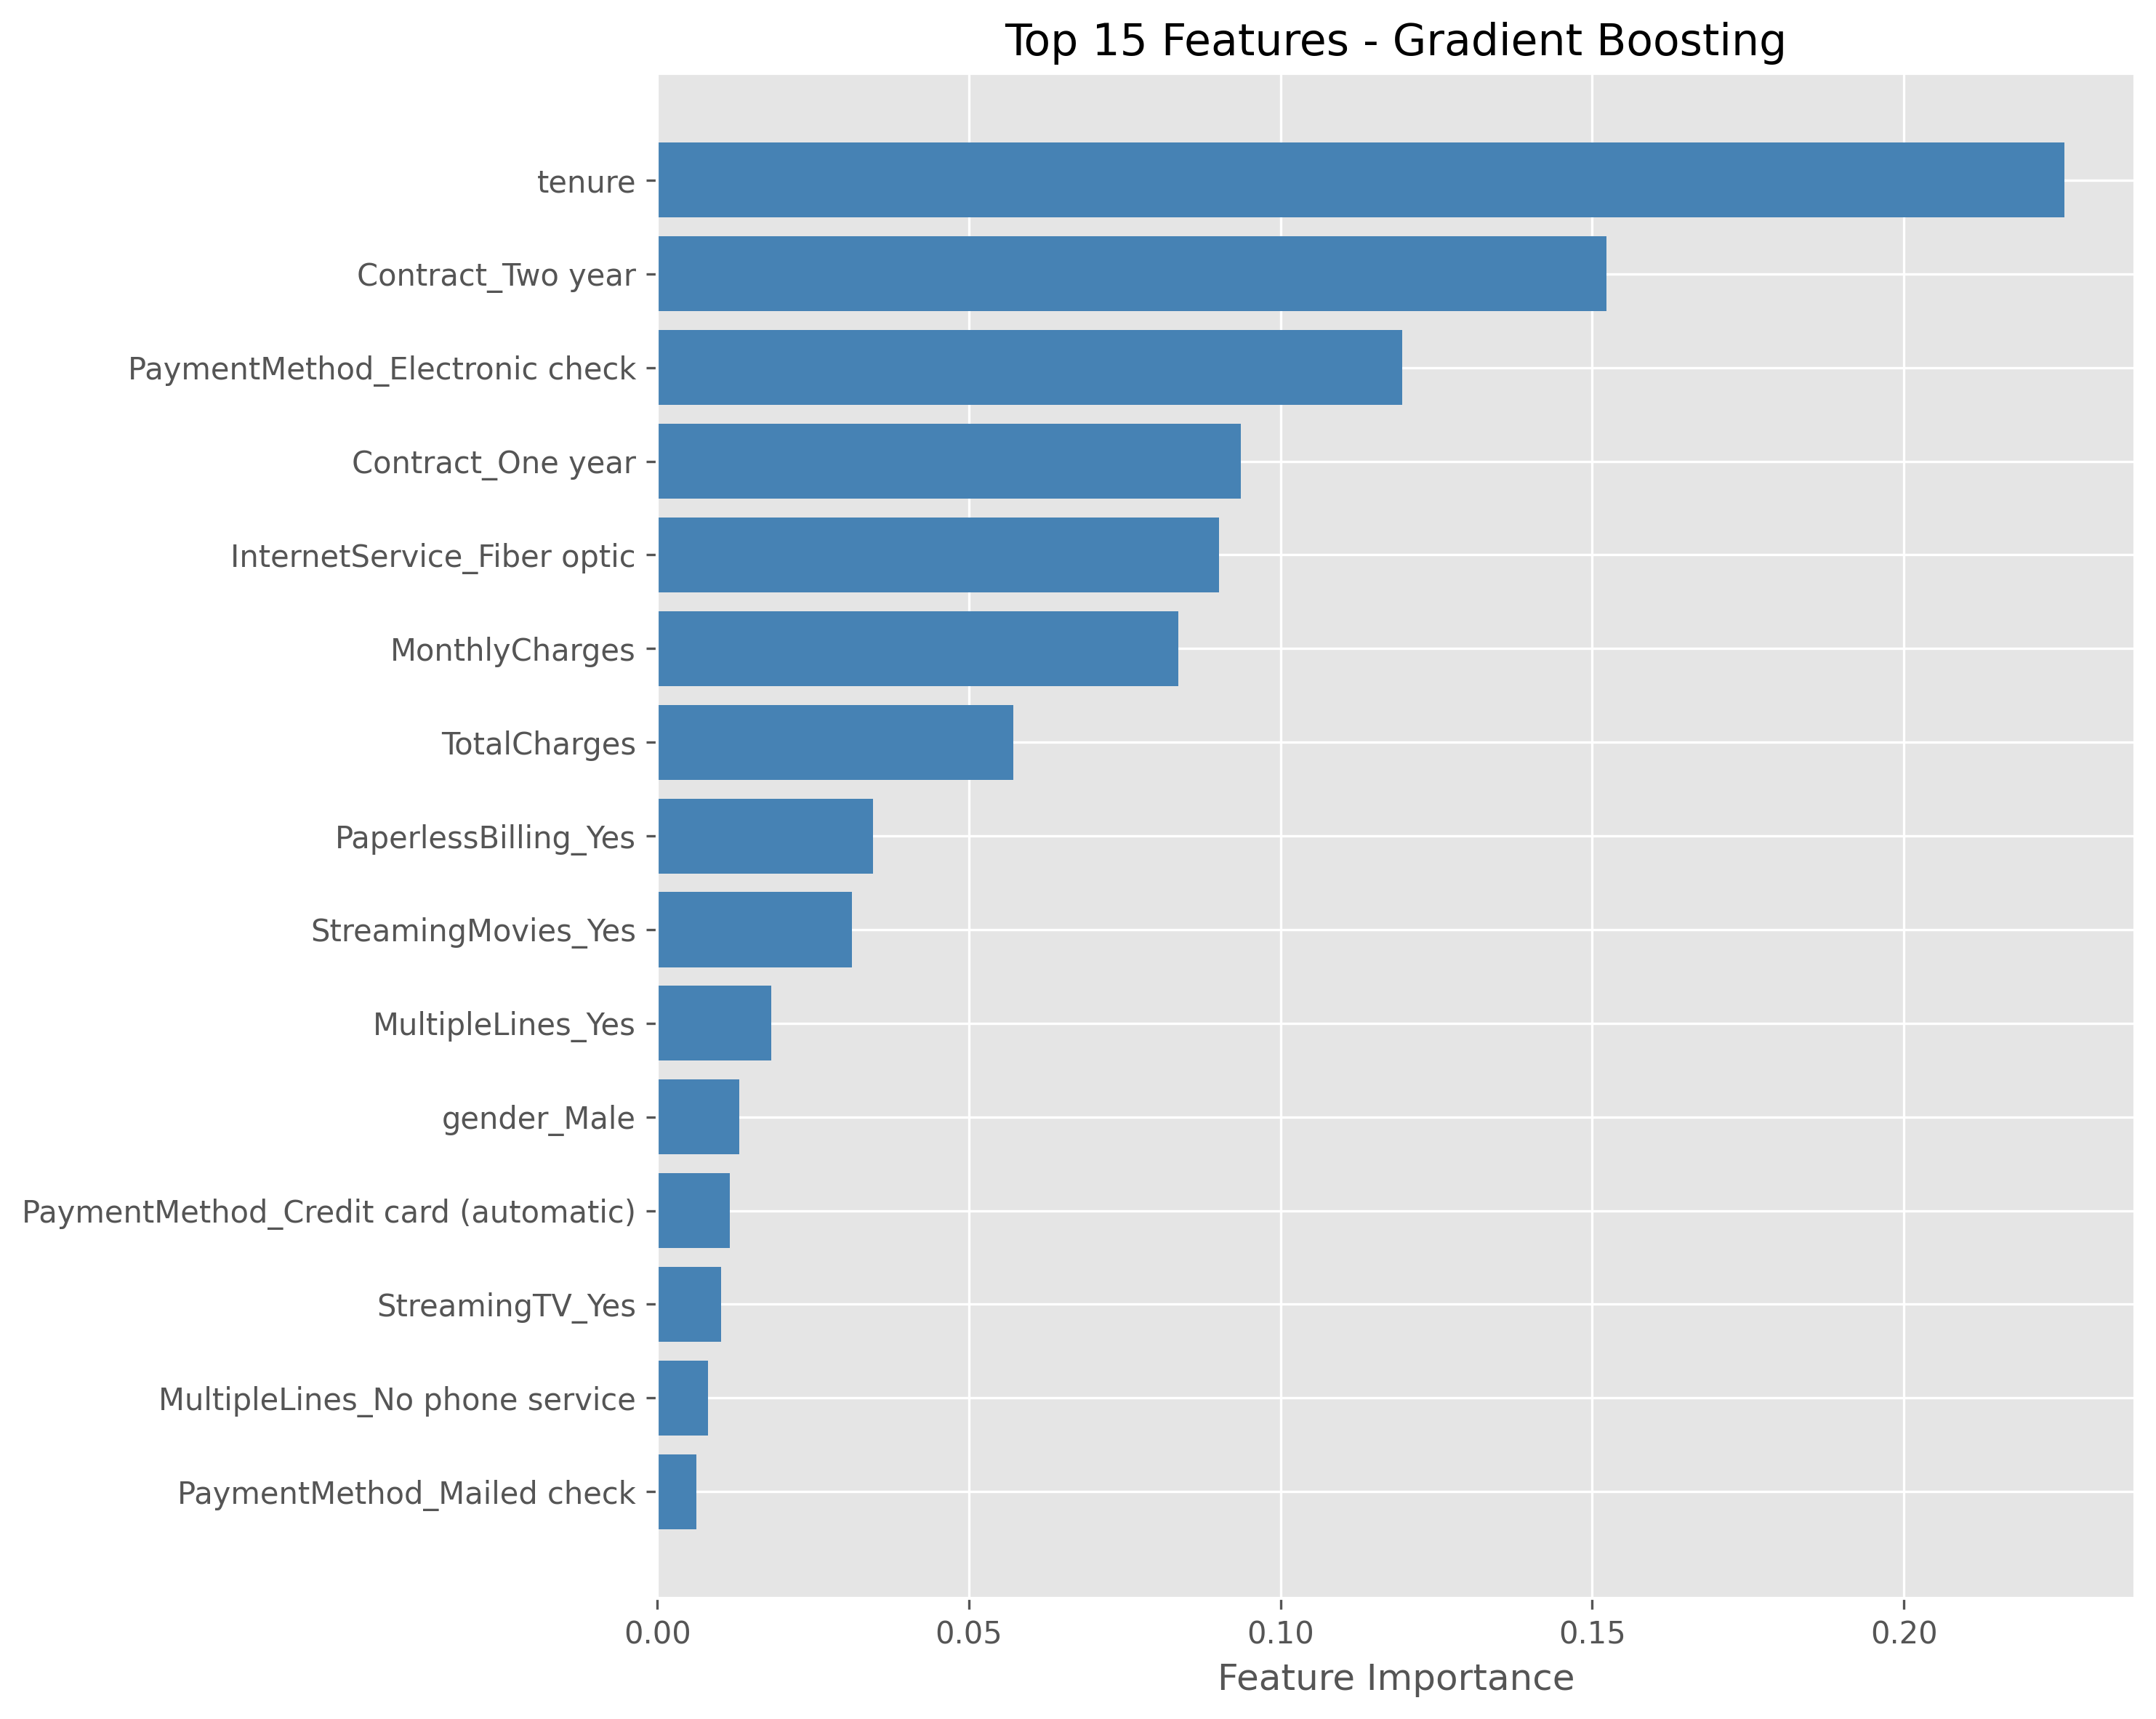

The table this chart was drawn from, first rows:
Feature, Importance
tenure, 0.2257
Contract_Two year, 0.1522
PaymentMethod_Electronic check, 0.1196
Contract_One year, 0.09366
InternetService_Fiber optic, 0.09017
MonthlyCharges, 0.08354
TotalCharges, 0.05717
PaperlessBilling_Yes, 0.03463
StreamingMovies_Yes, 0.03123
MultipleLines_Yes, 0.01828
gender_Male, 0.01315
PaymentMethod_Credit card (automatic), 0.01166
StreamingTV_Yes, 0.01024
MultipleLines_No phone service, 0.008097
PaymentMethod_Mailed check, 0.006335
OnlineSecurity_No internet service, 0.006231
TechSupport_Yes, 0.005144
OnlineSecurity_Yes, 0.004377
OnlineBackup_Yes, 0.004008
Dependents_Yes, 0.003981
DeviceProtection_Yes, 0.003787
Partner_Yes, 0.003319
InternetService_No, 0.003154
StreamingMovies_No internet service, 0.002897
SeniorCitizen, 0.002808
PhoneService_Yes, 0.002567
StreamingTV_No internet service, 0.001629
DeviceProtection_No internet service, 0.0003519
OnlineBackup_No internet service, 7.795305340764538e-05
TechSupport_No internet service, 0.0
